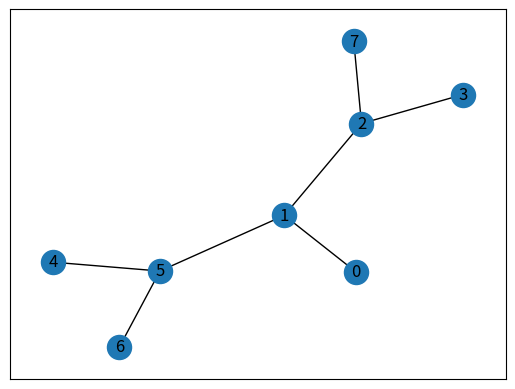
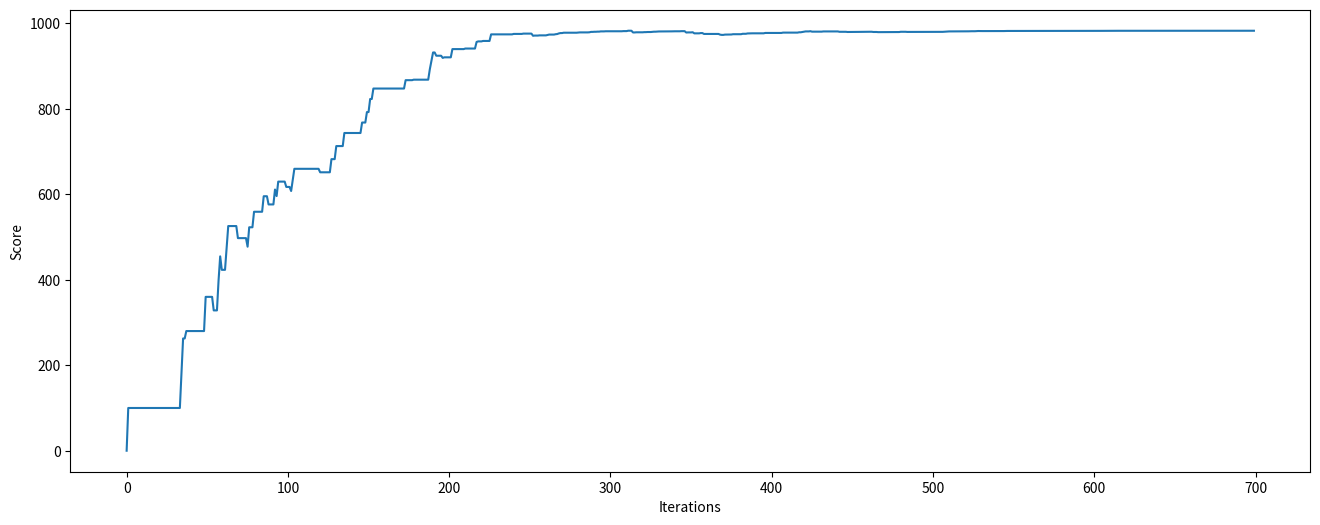

Recreate these plots in Python, in order.
import numpy as np
import networkx as nx
import matplotlib.pyplot as plt


"""

Reinforcement Learning Toy Problem using Q-Learn

"""

class QLearning:
    def __init__(self):
        self.points_list = [(0, 1), (1, 5), (5, 6), (5, 4), (1, 2), (2, 3), (2, 7)]  # Define points on a 2-D plane
        self.goal_node = 7  # our goal is to reach Number 7 via the best path
        self.matrix_size = 8  # Number of nodes on the graph
        self.gamma = 0.8  # Learning Parameter
        self.initial_state = 1  # Initial point on the graph
        self.Q = np.matrix(np.zeros([self.matrix_size, self.matrix_size]))  # random matrix


    def plot_graph(self):
        # Plot using networkx
        G = nx.Graph()
        G.add_edges_from(self.points_list)
        pos = nx.spring_layout(G)
        nx.draw_networkx_nodes(G, pos)
        nx.draw_networkx_edges(G, pos)
        nx.draw_networkx_labels(G, pos)

    def plot_scores(self, scores):
        # Plot scores as a function of iterations
        f, ax = plt.subplots(1,1,figsize=(16,6))
        ax.set_ylabel('Score')
        ax.set_xlabel('Iterations')
        ax.plot(scores)
        plt.show()

    def create_q_learning_matrix(self):
        """
        Creates a reward matrix for taking different paths
        """
        # create matrix x*y
        R = np.matrix(np.ones(shape=(self.matrix_size, self.matrix_size)))
        R *= -1

        # assign zeros to paths and 100 to goal-reaching point
        for point in self.points_list:
            print(point)
            if point[1] == self.goal_node:
                R[point] = 100
            else:
                R[point] = 0

            if point[0] == self.goal_node:
                R[point[::-1]] = 100
            else:
                # reverse of point
                R[point[::-1]] = 0

        # add goal point round trip
        R[self.goal_node, self.goal_node] = 100

        return R

    def available_actions(self, R, state):
        """
        :param R: Q-Learning Matrix with rewards structure
        :return: available actions to take
        """
        current_state_row = R[state,]
        av_act = np.where(current_state_row >= 0)[1]

        return av_act

    def sample_next_action(self, available_act):
        """
        :param available_act: available actions to take
        :return: next action to be taken
        """
        next_action = int(np.random.choice(available_act, 1))
        return next_action

    def update(self, R, current_state, action):
        """
        :param R: State Matrix
        :param current_state: Current state of the payout
        :param action: Action to take
        :return: Return resulting payout
        """

        # Get max index
        max_index = np.where(self.Q[action,] == np.max(self.Q[action,]))[1]

        # Randomly select the next choice
        if max_index.shape[0] > 1:
            max_index = int(np.random.choice(max_index, size=1))
        else:
            max_index = int(max_index)

        # Get the action with the max value / loc
        max_value = self.Q[action, max_index]

        # Update the policy accordingly
        self.Q[current_state, action] = R[current_state, action] + self.gamma * max_value
        print('max_value', R[current_state, action] + self.gamma * max_value)

        # Return maxpayout for optimal path
        if (np.max(self.Q) > 0):
            return (np.sum(self.Q / np.max(self.Q) * 100))
        else:
            return (0)

    def update_rule(self):
        """
        Single step example for updating state
        """
        # Get R Matrix
        R = self.create_q_learning_matrix()

        # Get available actions
        state = 1
        available_act = self.available_actions(R, state)

        # sample next action to take
        action = self.sample_next_action(available_act)

        # Update state
        return self.update(R, self.initial_state, action)


def main():
    """
    Main method for running the toy model example
    """
    # Instantiate
    QL = QLearning()

    # Which node is our objective?
    print(f'Algorithm Aim: reach node {QL.goal_node}')

    # Plot the graph with paths the algorithms can follow.
    QL.plot_graph()


    # Get R Matrix
    R = QL.create_q_learning_matrix()

    # Training
    scores = []
    for i in range(700):
        current_state = np.random.randint(0, int(QL.Q.shape[0]))
        available_act = QL.available_actions(R, current_state)
        action = QL.sample_next_action(available_act)
        score = QL.update(R, current_state, action)
        scores.append(score)
        print('Score:', str(score))

    print("Trained Q matrix:")
    print(QL.Q / np.max(QL.Q) * 100)

    # Testing
    current_state = 0
    steps = [current_state]

    while current_state != 7:

        next_step_index = np.where(QL.Q[current_state,] == np.max(QL.Q[current_state,]))[1]

        if next_step_index.shape[0] > 1:
            next_step_index = int(np.random.choice(next_step_index, size=1))
        else:
            next_step_index = int(next_step_index)

        steps.append(next_step_index)
        current_state = next_step_index

    print("Most efficient path:")
    print(steps)

    # Plot Results
    QL.plot_scores(scores)


if __name__ == "__main__":
    main()
